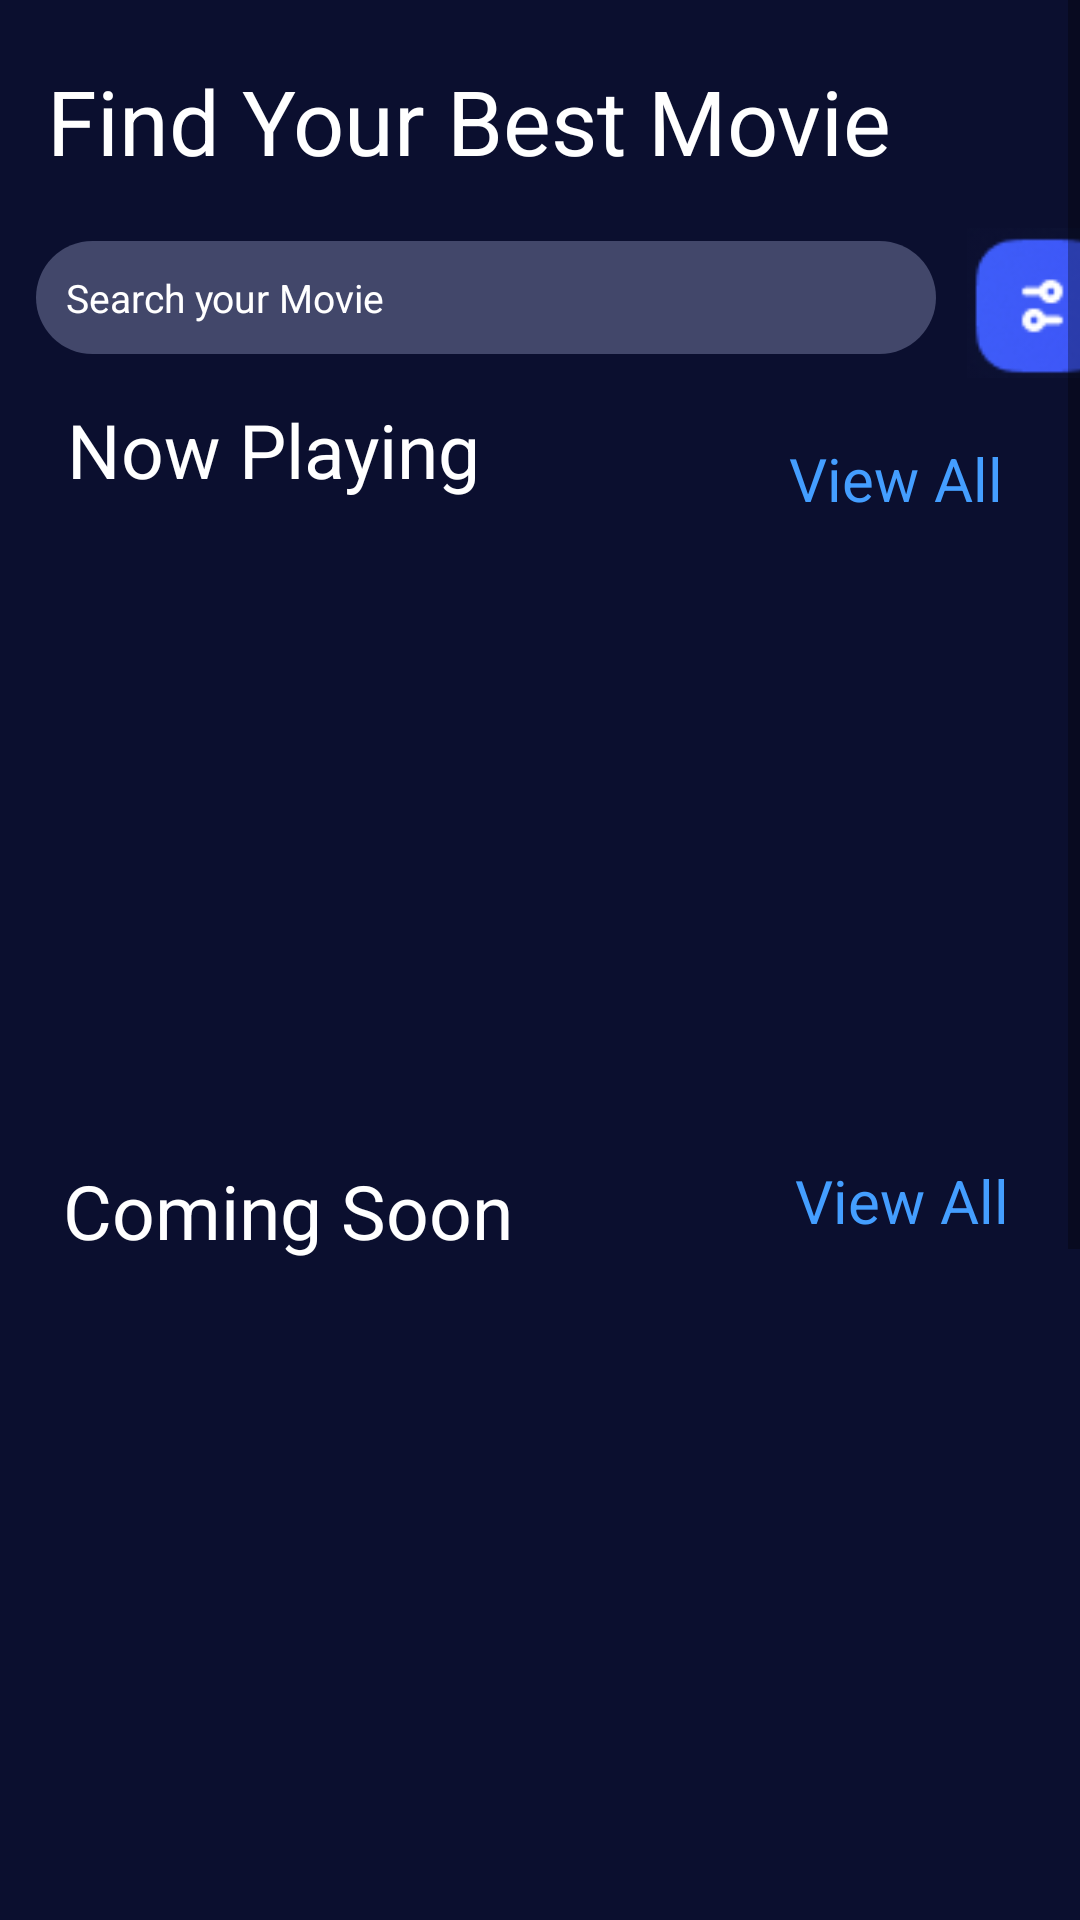

Write the Android layout XML for this screen, with the resource values it uses.
<!-- AndroidManifest.xml: application theme Theme.APP_MOVIE_TICKET -->
<!-- res/layout/fragment_home.xml -->
<?xml version="1.0" encoding="utf-8"?>
<ScrollView
    xmlns:android="http://schemas.android.com/apk/res/android"
    xmlns:app="http://schemas.android.com/apk/res-auto"
    xmlns:tools="http://schemas.android.com/tools"
    android:fillViewport="true"
    android:layout_width="match_parent"
    android:layout_height="match_parent">
<androidx.constraintlayout.widget.ConstraintLayout
    android:layout_width="match_parent"
    android:layout_height="match_parent"
    android:background="@drawable/backgound_movie"
    tools:context=".Activity.HomeActivity">
    <TextView
        android:id="@+id/txt_nowplaying"
        android:layout_width="wrap_content"
        android:layout_height="wrap_content"
        android:layout_marginTop="15dp"
        android:text="Now Playing"
        android:textColor="@color/white"
        android:textSize="25sp"
        app:layout_constraintEnd_toEndOf="parent"
        app:layout_constraintHorizontal_bias=".1"
        app:layout_constraintStart_toStartOf="parent"
        app:layout_constraintTop_toBottomOf="@+id/edt_search" />

    <TextView
        android:id="@+id/txt_best_movie"
        android:layout_width="wrap_content"
        android:layout_height="wrap_content"
        android:text="Find Your Best Movie"
        android:textColor="@color/white"
        android:textSize="30sp"
        app:layout_constraintTop_toTopOf="parent"
        app:layout_constraintStart_toStartOf="parent"
        app:layout_constraintEnd_toEndOf="parent"
        android:layout_marginTop="20dp"
        app:layout_constraintHorizontal_bias=".2"
        />
    <ImageView
        android:id="@+id/img_profile"
        android:layout_width="50dp"
        android:layout_height="50dp"
        android:src="@drawable/profile"
        app:layout_constraintTop_toTopOf="parent"
        app:layout_constraintStart_toEndOf="@+id/txt_best_movie"
        android:layout_marginTop="20dp"
        android:layout_marginStart="25dp"
        />
    <EditText
        android:id="@+id/edt_search"
        android:layout_width="300dp"
        android:layout_height="wrap_content"
        android:layout_marginTop="20dp"
        android:background="@drawable/search_bg"
        android:drawableRight="@drawable/baseline_search_24"
        android:drawablePadding="9dp"
        android:hint="Search your Movie"
        android:padding="10dp"
        android:textColor="@color/white"
        android:textColorHint="@color/white"
        android:textSize="13sp"
        app:layout_constraintStart_toStartOf="parent"
        app:layout_constraintEnd_toEndOf="parent"
        app:layout_constraintHorizontal_bias=".2"
        app:layout_constraintTop_toBottomOf="@+id/txt_best_movie" />

    <ImageView
        android:id="@+id/img_filter"
        android:layout_width="50dp"
        android:layout_height="50dp"
        android:src="@drawable/filter"
        app:layout_constraintTop_toBottomOf="@+id/img_profile"
        app:layout_constraintStart_toEndOf="@+id/edt_search"
        android:layout_marginTop="6dp"
        android:layout_marginStart="10dp"
        />



    <TextView
        android:layout_width="wrap_content"
        android:layout_height="wrap_content"
        android:text="View All"
        android:textColor="#449EFF"
        app:layout_constraintTop_toBottomOf="@+id/img_filter"
        app:layout_constraintStart_toEndOf="@+id/txt_nowplaying"
        android:layout_marginTop="20dp"
        app:layout_constraintEnd_toEndOf="parent"
        android:textSize="20sp"
        app:layout_constraintHorizontal_bias=".8"
        />

    <androidx.viewpager2.widget.ViewPager2
        android:id="@+id/viewPager"
        android:layout_width="match_parent"
        android:layout_height="200dp"
        android:paddingStart="80dp"
        android:paddingEnd="80dp"
        android:layout_marginTop="20dp"
        app:layout_constraintEnd_toEndOf="parent"
        app:layout_constraintStart_toStartOf="parent"
        app:layout_constraintTop_toBottomOf="@+id/txt_nowplaying" />
    <TextView
        android:id="@+id/txt_comingsoon"
        android:layout_width="wrap_content"
        android:layout_height="wrap_content"
        android:text="Coming Soon"
        android:textColor="@color/white"
        android:textSize="25sp"
        app:layout_constraintTop_toBottomOf="@+id/viewPager"
        app:layout_constraintStart_toStartOf="parent"
        app:layout_constraintEnd_toEndOf="parent"
        app:layout_constraintHorizontal_bias=".1"
        />
    <TextView
        android:id="@+id/txt_View"
        android:layout_width="wrap_content"
        android:layout_height="wrap_content"
        android:text="View All"
        android:textColor="#449EFF"
        app:layout_constraintTop_toBottomOf="@+id/viewPager"
        app:layout_constraintStart_toEndOf="@+id/txt_comingsoon"
        app:layout_constraintEnd_toEndOf="parent"
        android:textSize="20sp"
        app:layout_constraintHorizontal_bias=".8"
        />
    <androidx.recyclerview.widget.RecyclerView

        android:layout_width="match_parent"
        android:layout_height="200dp"
        android:layout_marginTop="20dp"
        app:layout_constraintTop_toBottomOf="@+id/txt_comingsoon"
        app:layout_constraintStart_toStartOf="parent"
        app:layout_constraintEnd_toEndOf="parent"
        android:id="@+id/list_movie_ver"
        />

    <TextView
        android:id="@+id/txt_promo"
        android:layout_width="wrap_content"
        android:layout_height="wrap_content"
        android:text="Promo"
        android:textSize="25sp"
        android:textColor="@color/white"
        app:layout_constraintTop_toBottomOf="@+id/list_movie_ver"
        app:layout_constraintStart_toStartOf="parent"
        app:layout_constraintEnd_toEndOf="parent"
        app:layout_constraintHorizontal_bias=".1"
        android:layout_marginTop="10dp"
        />
    <TextView
        android:id="@+id/txt_ViewAll"
        android:layout_width="wrap_content"
        android:layout_height="wrap_content"
        android:text="View All"
        android:textColor="#449EFF"
        app:layout_constraintEnd_toEndOf="parent"
        android:textSize="20sp"
        app:layout_constraintHorizontal_bias=".8"
        app:layout_constraintTop_toBottomOf="@+id/list_movie_ver"
        app:layout_constraintStart_toEndOf="@+id/txt_promo"
        android:layout_marginTop="10dp"
        />
    <androidx.constraintlayout.widget.ConstraintLayout
        android:id="@+id/constraint1"
        android:layout_width="match_parent"
        app:layout_constraintTop_toBottomOf="@+id/txt_promo"
        app:layout_constraintStart_toStartOf="parent"
        app:layout_constraintEnd_toEndOf="parent"
        android:layout_marginTop="20dp"
        android:background="@drawable/button_backgound_start"
        android:layout_height="80dp">
        <TextView
            android:id="@+id/txt_holiday"
            android:layout_width="wrap_content"
            android:layout_height="wrap_content"
            android:text="Student Holiday"
            android:textColor="@color/white"
            android:textSize="20sp"
            app:layout_constraintStart_toStartOf="parent"
            app:layout_constraintEnd_toEndOf="parent"
            app:layout_constraintTop_toTopOf="parent"
            app:layout_constraintHorizontal_bias=".1"
            app:layout_constraintBottom_toBottomOf="parent"
            app:layout_constraintVertical_bias=".2"
            />
        <TextView
            android:layout_width="wrap_content"
            android:layout_height="wrap_content"
            android:text="Maximal only for two people"
            android:textColor="@color/white"
            app:layout_constraintTop_toBottomOf="@+id/txt_holiday"
            app:layout_constraintStart_toStartOf="parent"
            app:layout_constraintEnd_toEndOf="parent"
            app:layout_constraintBottom_toBottomOf="parent"
            app:layout_constraintHorizontal_bias=".12"
            app:layout_constraintVertical_bias=".1"
            />
        <TextView
            android:layout_width="wrap_content"
            android:layout_height="wrap_content"
            android:text="OFF 50%"
            android:textColor="@color/white"
            android:textSize="30sp"
            app:layout_constraintTop_toTopOf="parent"
            app:layout_constraintStart_toEndOf="@+id/txt_holiday"
            app:layout_constraintEnd_toEndOf="parent"
            app:layout_constraintBottom_toBottomOf="parent"
            app:layout_constraintVertical_bias=".5"
            app:layout_constraintHorizontal_bias=".6"
            />

    </androidx.constraintlayout.widget.ConstraintLayout>
    <androidx.constraintlayout.widget.ConstraintLayout
        android:id="@+id/constraint2"
        android:layout_width="match_parent"
        app:layout_constraintTop_toBottomOf="@+id/constraint1"
        app:layout_constraintStart_toStartOf="parent"
        app:layout_constraintEnd_toEndOf="parent"
        android:layout_marginTop="20dp"
        android:background="@drawable/button_backgound_start"
        app:layout_constraintBottom_toBottomOf="parent"
        android:layout_marginBottom="100dp"
        android:layout_height="80dp">
        <TextView
            android:id="@+id/txt_holiday1"
            android:layout_width="wrap_content"
            android:layout_height="wrap_content"
            android:text="Student Holiday"
            android:textColor="@color/white"
            android:textSize="20sp"
            app:layout_constraintStart_toStartOf="parent"
            app:layout_constraintEnd_toEndOf="parent"
            app:layout_constraintTop_toTopOf="parent"
            app:layout_constraintHorizontal_bias=".1"
            app:layout_constraintBottom_toBottomOf="parent"
            app:layout_constraintVertical_bias=".2"
            />
        <TextView
            android:layout_width="wrap_content"
            android:layout_height="wrap_content"
            android:text="Maximal only for two people"
            android:textColor="@color/white"
            app:layout_constraintTop_toBottomOf="@+id/txt_holiday1"
            app:layout_constraintStart_toStartOf="parent"
            app:layout_constraintEnd_toEndOf="parent"
            app:layout_constraintBottom_toBottomOf="parent"
            app:layout_constraintHorizontal_bias=".12"
            app:layout_constraintVertical_bias=".1"
            />
        <TextView
            android:layout_width="wrap_content"
            android:layout_height="wrap_content"
            android:text="OFF 50%"
            android:textColor="@color/white"
            android:textSize="30sp"
            app:layout_constraintTop_toTopOf="parent"
            app:layout_constraintStart_toEndOf="@+id/txt_holiday1"
            app:layout_constraintEnd_toEndOf="parent"
            app:layout_constraintBottom_toBottomOf="parent"
            app:layout_constraintVertical_bias=".5"
            app:layout_constraintHorizontal_bias=".6"
            />

    </androidx.constraintlayout.widget.ConstraintLayout>
</androidx.constraintlayout.widget.ConstraintLayout>
</ScrollView>
<!-- resources referenced by this layout -->
<resources>
  <color name="white">#FFFFFFFF</color>
  <!-- drawable backgound_movie: png bitmap (drawable, 2427 bytes) -->
  <!-- drawable button_backgound_start (drawable) -->
  <?xml version="1.0" encoding="utf-8"?>
  <shape xmlns:android="http://schemas.android.com/apk/res/android"
      android:shape="rectangle">
      <corners android:radius="20dp"/>
          <solid android:color="@color/purple_200"/>
  </shape>
  <!-- drawable filter: png bitmap (drawable, 3259 bytes) -->
  <!-- drawable search_bg (drawable) -->
  <?xml version="1.0" encoding="utf-8"?>
  <shape xmlns:android="http://schemas.android.com/apk/res/android">
  
      <solid android:color="#42476A"/>
      <corners android:radius="50dp"/>
  </shape>
  <style name="Theme.APP_MOVIE_TICKET" parent="Theme.MaterialComponents.DayNight.NoActionBar">
          
          <item name="colorPrimary">@color/purple_500</item>
          <item name="colorPrimaryVariant">@color/purple_700</item>
          <item name="colorOnPrimary">@color/white</item>
          
          <item name="colorSecondary">@color/teal_200</item>
          <item name="colorSecondaryVariant">@color/teal_700</item>
          <item name="colorOnSecondary">@color/black</item>
          
          <item name="android:statusBarColor">?attr/colorPrimaryVariant</item>
          
  
  
      </style>
  <color name="purple_200">#449EFF</color>
  <color name="purple_500">#FF6200EE</color>
  <color name="purple_700">#FF3700B3</color>
  <color name="teal_200">#FF03DAC5</color>
  <color name="teal_700">#FF018786</color>
  <color name="black">#FF000000</color>
</resources>
